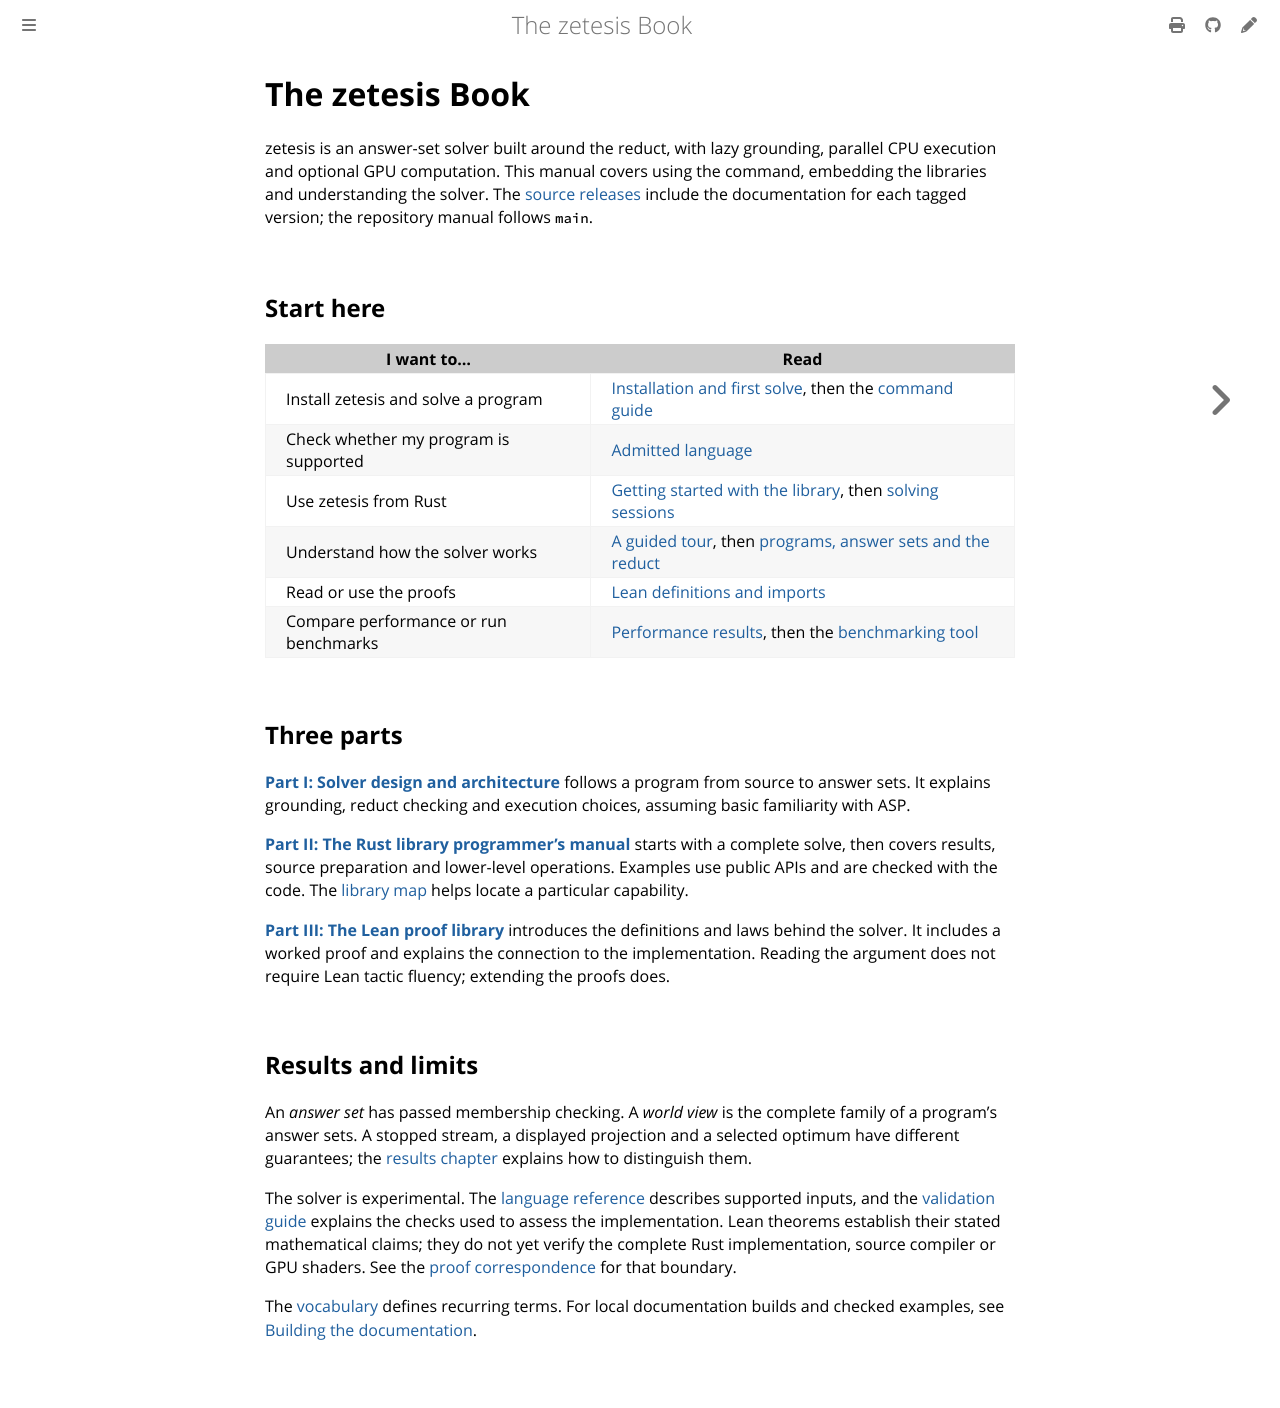

repository: GregoryGelfond/zetesis · page: book/index.html · generator: mdbook

# The zetesis Book

zetesis is an answer-set solver built around the reduct, with lazy grounding,
parallel CPU execution and optional GPU computation. This manual covers using
the command, embedding the libraries and understanding the solver.
The [source releases](https://github.com/GregoryGelfond/zetesis/releases) include
the documentation for each tagged version; the repository manual follows `main`.

## Start here

| I want to… | Read |
| --- | --- |
| Install zetesis and solve a program | [Installation and first solve](https://github.com/GregoryGelfond/zetesis/blob/main/README.md#install-and-run), then the [command guide](reference/commands.md) |
| Check whether my program is supported | [Admitted language](reference/language.md) |
| Use zetesis from Rust | [Getting started with the library](rust/getting-started.md), then [solving sessions](rust/sessions.md) |
| Understand how the solver works | [A guided tour](architecture/tour.md), then [programs, answer sets and the reduct](architecture/semantics.md) |
| Read or use the proofs | [Lean definitions and imports](lean/foundations.md) |
| Compare performance or run benchmarks | [Performance results](reference/performance.md), then the [benchmarking tool](reference/benchmarking.md) |

## Three parts

**[Part I: Solver design and architecture](architecture/tour.md)** follows a
program from source to answer sets. It explains grounding, reduct checking and
execution choices, assuming basic familiarity with ASP.

**[Part II: The Rust library programmer's manual](rust/getting-started.md)** starts
with a complete solve, then covers results, source preparation and lower-level
operations. Examples use public APIs and are checked with the code. The
[library map](rust/libraries.md) helps locate a particular capability.

**[Part III: The Lean proof library](lean/foundations.md)** introduces the
definitions and laws behind the solver. It includes a worked proof and explains
the connection to the implementation. Reading the argument does not require
Lean tactic fluency; extending the proofs does.

## Results and limits

An *answer set* has passed membership checking. A *world view* is the complete
family of a program's answer sets. A stopped stream, a displayed projection and
a selected optimum have different guarantees; the
[results chapter](rust/outcomes.md) explains how to distinguish them.

The solver is experimental. The [language reference](reference/language.md)
describes supported inputs, and the [validation guide](reference/validation.md)
explains the checks used to assess the implementation. Lean theorems establish
their stated mathematical claims; they do not yet verify the complete Rust
implementation, source compiler or GPU shaders. See the
[proof correspondence](lean/correspondence.md) for that boundary.

The [vocabulary](vocabulary.md) defines recurring terms. For local documentation
builds and checked examples, see [Building the documentation](building.md).
